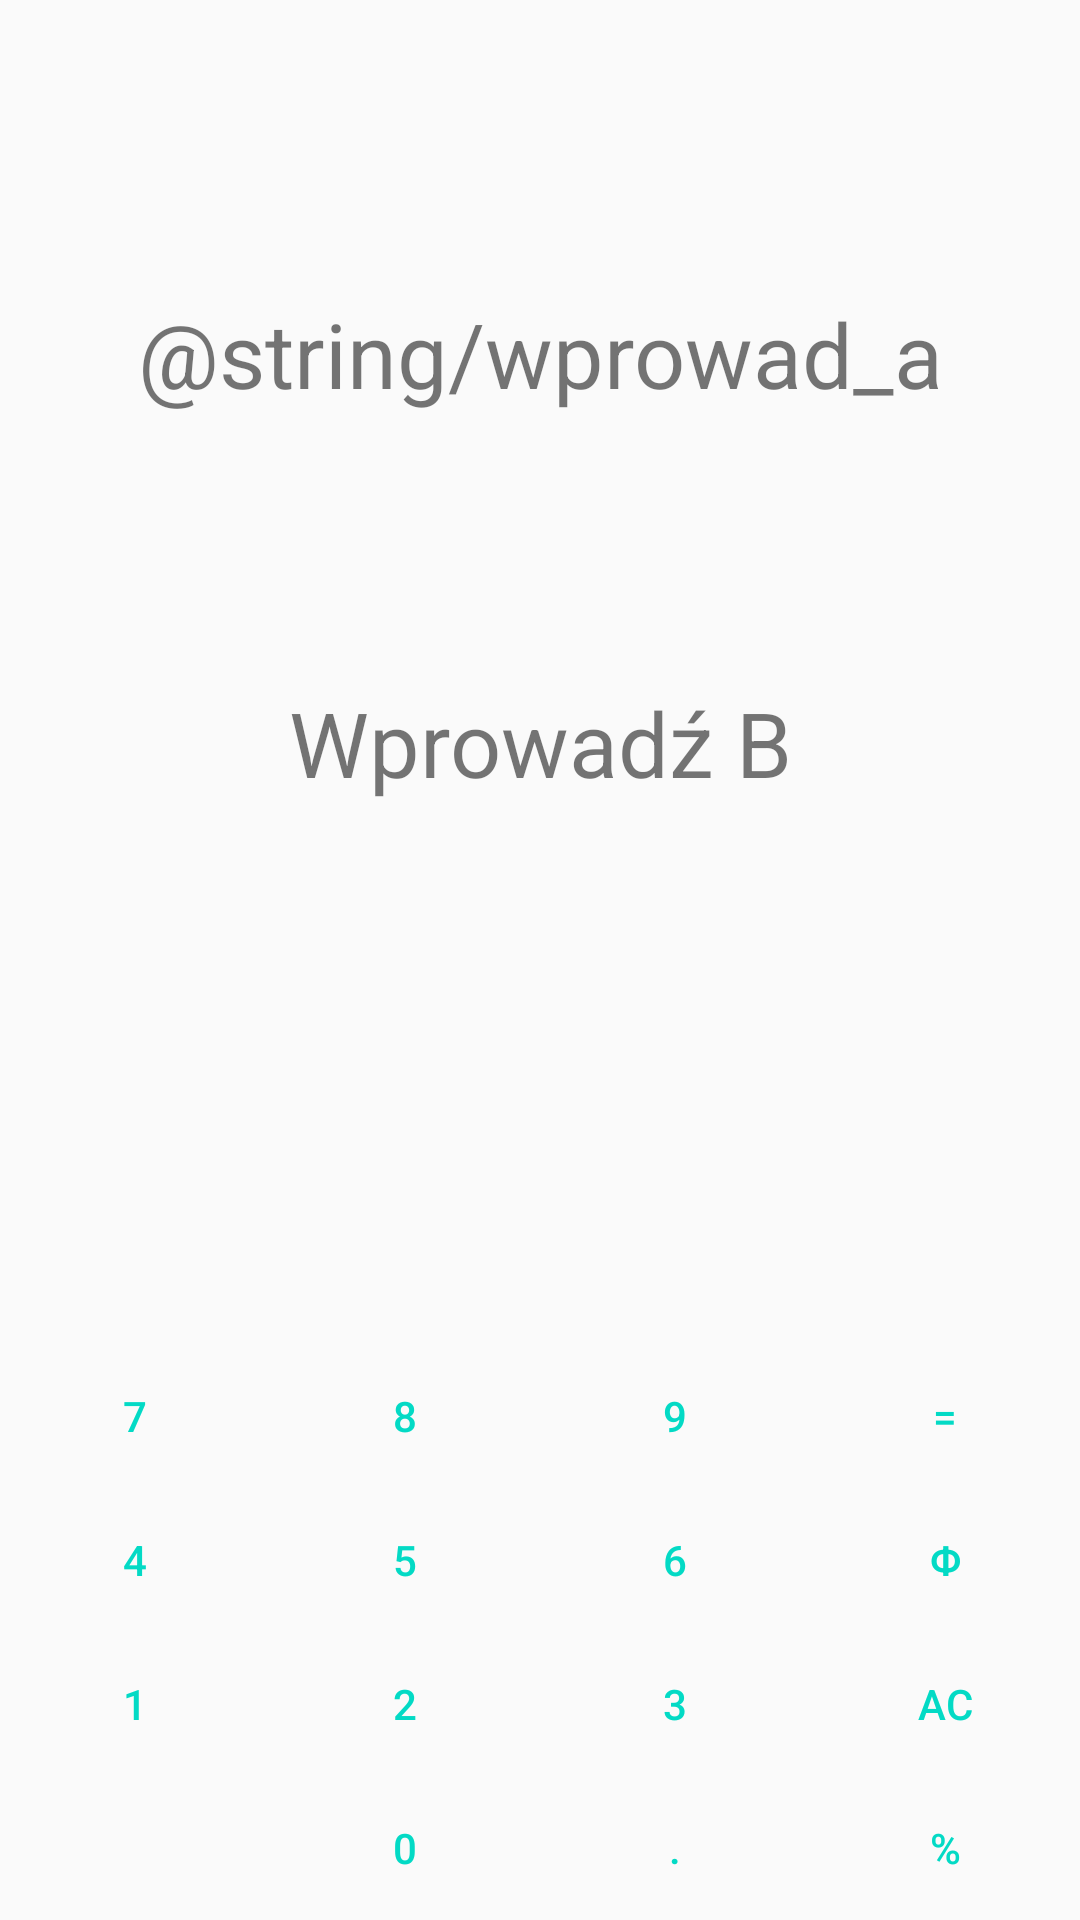

Write the Android layout XML for this screen, with the resource values it uses.
<!-- AndroidManifest.xml: application theme AppTheme -->
<!-- res/layout/activity_main.xml -->
<?xml version="1.0" encoding="utf-8"?>
<androidx.constraintlayout.widget.ConstraintLayout
        xmlns:android="http://schemas.android.com/apk/res/android"
        xmlns:tools="http://schemas.android.com/tools"
        xmlns:app="http://schemas.android.com/apk/res-auto"
        android:layout_width="match_parent"
        android:layout_height="match_parent"
        tools:context=".MainActivity">

    <TextView
            android:layout_width="match_parent"
            android:layout_height="76dp"
            android:text="@string/wprowad_a"
            android:id="@+id/textView" tools:layout_editor_absoluteX="0dp" android:layout_marginTop="80dp"
            app:layout_constraintTop_toTopOf="parent"
            android:textSize="30sp" android:gravity="center"
            tools:ignore="MissingConstraints"/>

    <TextView
            android:layout_width="match_parent"
            android:layout_height="76dp"
            android:text="Wprowadź B"
            android:id="@+id/textView3" tools:layout_editor_absoluteX="0dp"
            android:layout_marginBottom="84dp" app:layout_constraintBottom_toTopOf="@+id/linearLayout"

            app:layout_constraintBottom_toBottomOf="parent"
            android:textSize="30sp" android:gravity="center"
            tools:ignore="MissingConstraints" android:layout_marginTop="8dp"
            app:layout_constraintTop_toBottomOf="@+id/textView"/>
    <LinearLayout
            android:orientation="vertical"
            android:layout_width="match_parent"
            android:layout_height="225dp"
            app:layout_constraintBottom_toBottomOf="parent"
            android:visibility="visible" android:gravity="bottom"
            tools:layout_editor_absoluteX="0dp"
            android:id="@+id/linearLayout">
        <LinearLayout
                android:orientation="horizontal"
                android:layout_width="match_parent"
                android:layout_height="wrap_content">
            <Button
                    android:text="7"
                    android:style="?android:attr/buttonBarButtonStyle"
                    android:layout_width="wrap_content"

                    android:layout_height="wrap_content" android:id="@+id/button27" android:layout_weight="1"/>
            <Button
                    android:style="?android:attr/buttonBarButtonStyle"
                    android:text="8"
                    android:layout_width="wrap_content"
                    android:layout_height="wrap_content" android:id="@+id/button28" android:layout_weight="1"/>
            <Button
                    android:style="?android:attr/buttonBarButtonStyle"
                    android:text="9"
                    android:layout_width="wrap_content"
                    android:layout_height="wrap_content" android:id="@+id/button29" android:layout_weight="1"/>
            <Button
                    android:text="="
                    android:style="?android:attr/buttonBarButtonStyle"
                    android:layout_width="wrap_content"
                    android:layout_height="wrap_content" android:id="@+id/button30" android:layout_weight="1"/>
        </LinearLayout>
        <LinearLayout
                android:orientation="horizontal"
                android:layout_width="match_parent"
                android:layout_height="wrap_content">
            <Button
                    android:text="4"
                    android:style="?android:attr/buttonBarButtonStyle"
                    android:layout_width="wrap_content"
                    android:layout_height="wrap_content" android:id="@+id/button23" android:layout_weight="1"/>
            <Button
                    android:style="?android:attr/buttonBarButtonStyle"
                    android:text="5"
                    android:layout_width="wrap_content"
                    android:layout_height="wrap_content" android:id="@+id/button24" android:layout_weight="1"/>
            <Button
                    android:style="?android:attr/buttonBarButtonStyle"
                    android:text="6"
                    android:layout_width="wrap_content"
                    android:layout_height="wrap_content" android:id="@+id/button25" android:layout_weight="1"/>
            <Button
                    android:text="φ"
                    android:style="?android:attr/buttonBarButtonStyle"
                    android:layout_width="wrap_content"
                    android:layout_height="wrap_content" android:id="@+id/button26" android:layout_weight="1"/>
        </LinearLayout>
        <LinearLayout
                android:orientation="horizontal"
                android:layout_width="match_parent"
                android:layout_height="wrap_content">
            <Button
                    android:text="1"
                    android:style="?android:attr/buttonBarButtonStyle"
                    android:layout_width="wrap_content"
                    android:layout_height="wrap_content" android:id="@+id/button19" android:layout_weight="1"/>
            <Button
                    android:style="?android:attr/buttonBarButtonStyle"
                    android:text="2"
                    android:layout_width="wrap_content"
                    android:layout_height="wrap_content" android:id="@+id/button20" android:layout_weight="1"/>
            <Button
                    android:style="?android:attr/buttonBarButtonStyle"
                    android:text="3"
                    android:layout_width="wrap_content"
                    android:layout_height="wrap_content" android:id="@+id/button21" android:layout_weight="1"/>
            <Button
                    android:text="AC"
                    android:style="?android:attr/buttonBarButtonStyle"
                    android:layout_width="wrap_content"
                    android:layout_height="wrap_content" android:id="@+id/button22" android:layout_weight="1"/>
        </LinearLayout>
        <LinearLayout
                android:orientation="horizontal"
                android:layout_width="match_parent"
                android:layout_height="wrap_content">
            <Button
                    android:text=""
                    android:style="?android:attr/buttonBarButtonStyle"
                    android:layout_width="wrap_content"
                    android:layout_height="wrap_content" android:id="@+id/button5" android:layout_weight="1"/>
            <Button
                    android:style="?android:attr/buttonBarButtonStyle"
                    android:text="0"
                    android:layout_width="wrap_content"
                    android:layout_height="wrap_content" android:id="@+id/button6" android:layout_weight="1"/>
            <Button
                    android:style="?android:attr/buttonBarButtonStyle"
                    android:text="."
                    android:layout_width="wrap_content"
                    android:layout_height="wrap_content" android:id="@+id/button7" android:layout_weight="1"/>
            <Button
                    android:text="%"
                    android:style="?android:attr/buttonBarButtonStyle"
                    android:layout_width="wrap_content"
                    android:layout_height="wrap_content" android:id="@+id/button8" android:layout_weight="1"/>
        </LinearLayout>
    </LinearLayout>
</androidx.constraintlayout.widget.ConstraintLayout>
<!-- resources referenced by this layout -->
<resources>
  <style name="AppTheme" parent="Theme.AppCompat.Light.DarkActionBar">
          
          <item name="colorPrimary">@color/colorPrimary</item>
          <item name="colorPrimaryDark">@color/colorPrimaryDark</item>
          <item name="colorAccent">@color/colorAccent</item>
      </style>
  <!-- not gathered from this repository: default colours our renderer supplied (Android Studio template values) -->
  <color name="colorPrimary">#FF6200EE</color>
  <color name="colorPrimaryDark">#FF3700B3</color>
  <color name="colorAccent">#FF03DAC5</color>
</resources>
